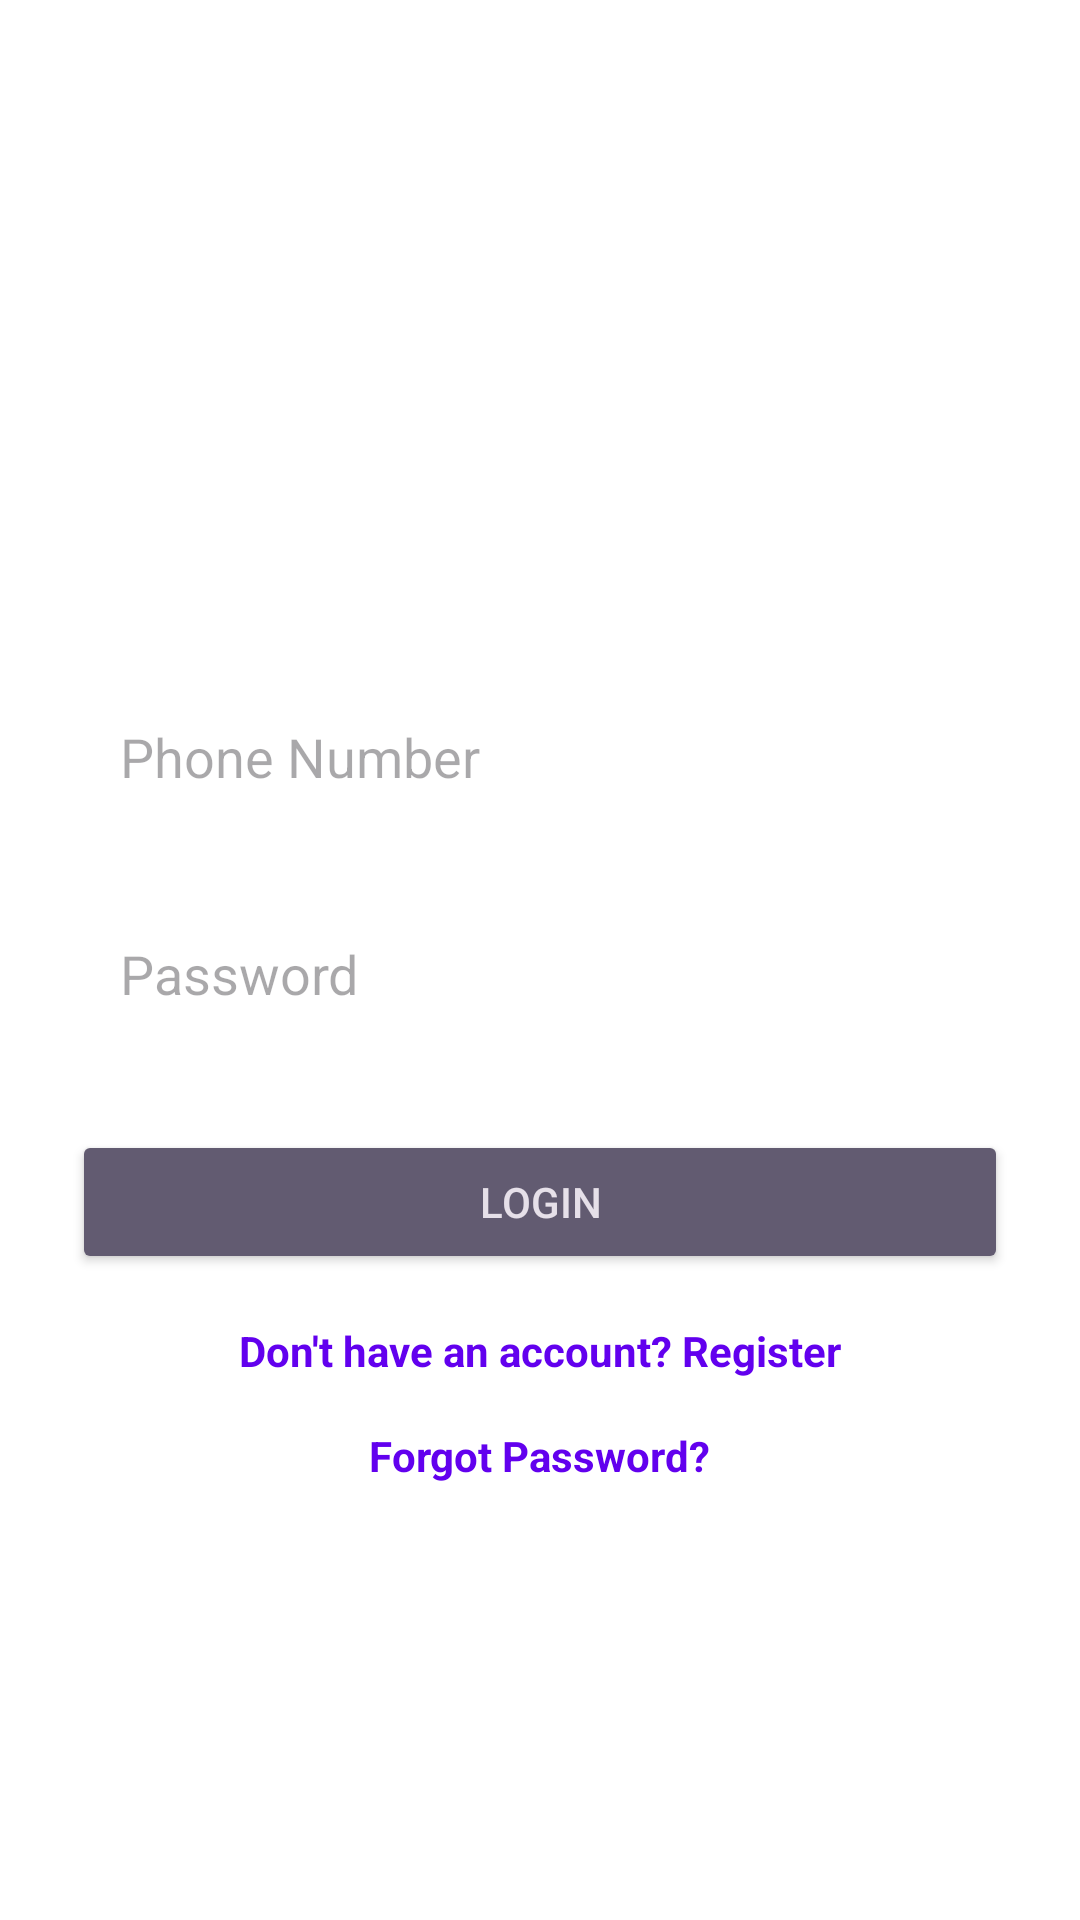

Write the Android layout XML for this screen, with the resource values it uses.
<!-- AndroidManifest.xml: application theme Theme.MyLaundryApp -->
<!-- res/layout/activity_login.xml -->
<?xml version="1.0" encoding="utf-8"?>
<LinearLayout xmlns:android="http://schemas.android.com/apk/res/android"
    android:layout_width="match_parent"
    android:layout_height="match_parent"
    android:orientation="vertical"
    android:padding="24dp"
    android:background="@color/white">

    <ImageView
        android:layout_width="120dp"
        android:layout_height="120dp"
        android:layout_gravity="center"
        android:layout_marginTop="40dp"
        android:layout_marginBottom="40dp"
        android:src="@drawable/outline_air_24"/>

    <EditText
        android:id="@+id/etPhone"
        android:layout_width="match_parent"
        android:layout_height="wrap_content"
        android:hint="Phone Number"
        android:inputType="phone"
        android:maxLength="15"
        android:padding="16dp"
        android:background="@drawable/edittext_background"/>

    <EditText
        android:id="@+id/etPassword"
        android:layout_width="match_parent"
        android:layout_height="wrap_content"
        android:layout_marginTop="16dp"
        android:hint="Password"
        android:inputType="textPassword"
        android:padding="16dp"
        android:background="@drawable/edittext_background"/>

    <Button
        android:id="@+id/btnLogin"
        android:layout_width="match_parent"
        android:layout_height="wrap_content"
        android:layout_marginTop="24dp"
        android:text="Login"
        style="@style/Widget.AppCompat.Button.Colored"/>

    <TextView
        android:id="@+id/tvRegister"
        android:layout_width="wrap_content"
        android:layout_height="wrap_content"
        android:layout_gravity="center"
        android:layout_marginTop="16dp"
        android:text="Don't have an account? Register"
        android:textColor="@color/purple_500"
        android:textStyle="bold"/>

    <TextView
        android:id="@+id/tvForgotPassword"
        android:layout_width="wrap_content"
        android:layout_height="wrap_content"
        android:layout_gravity="center"
        android:layout_marginTop="16dp"
        android:text="Forgot Password?"
        android:textColor="@color/purple_500"
        android:textStyle="bold"/>

</LinearLayout>
<!-- resources referenced by this layout -->
<resources>
  <color name="purple_500">#6200EE</color>
  <color name="white">#FFFFFFFF</color>
  <style name="Theme.MyLaundryApp" parent="Base.Theme.MyLaundryApp" />
  <style name="Base.Theme.MyLaundryApp" parent="Theme.Material3.DayNight.NoActionBar">
          
          
      </style>
</resources>
